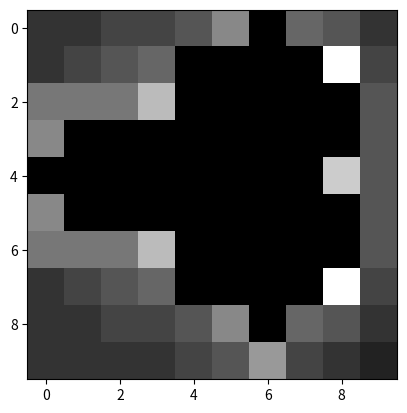

Python code for this plot:
import numpy as np
import math
import matplotlib.pyplot as plt

center = (-0.5, 0)
scale = (2.0, 2.0)


def mandelbrot(x, y):
    z1, z2 = 0, 0
    for n in range(1, 20):
        z1, z2 = z1 * z1 - z2 * z2 + x, 2 * z1 * z2 + y
        if (z1 * z1 + z2 * z2) > 4.0:
            return n

    return 0


def calc_image(x_size, y_size):
    image = np.zeros((y_size, x_size), dtype=np.float32)

    y = center[1] + scale[1] / 2.0
    dy = scale[1] / y_size
    for i in range(y_size):
        y -= dy
        x = center[0] - scale[0] / 2.0
        dx = scale[0] / x_size
        for j in range(x_size):
            x += dx
            image[i, j] = mandelbrot(x, y)

    return image


def main():
    image = calc_image(10, 10)
    plt.imshow(image, cmap="gray")
    plt.show()


if __name__ == "__main__":
    main()
